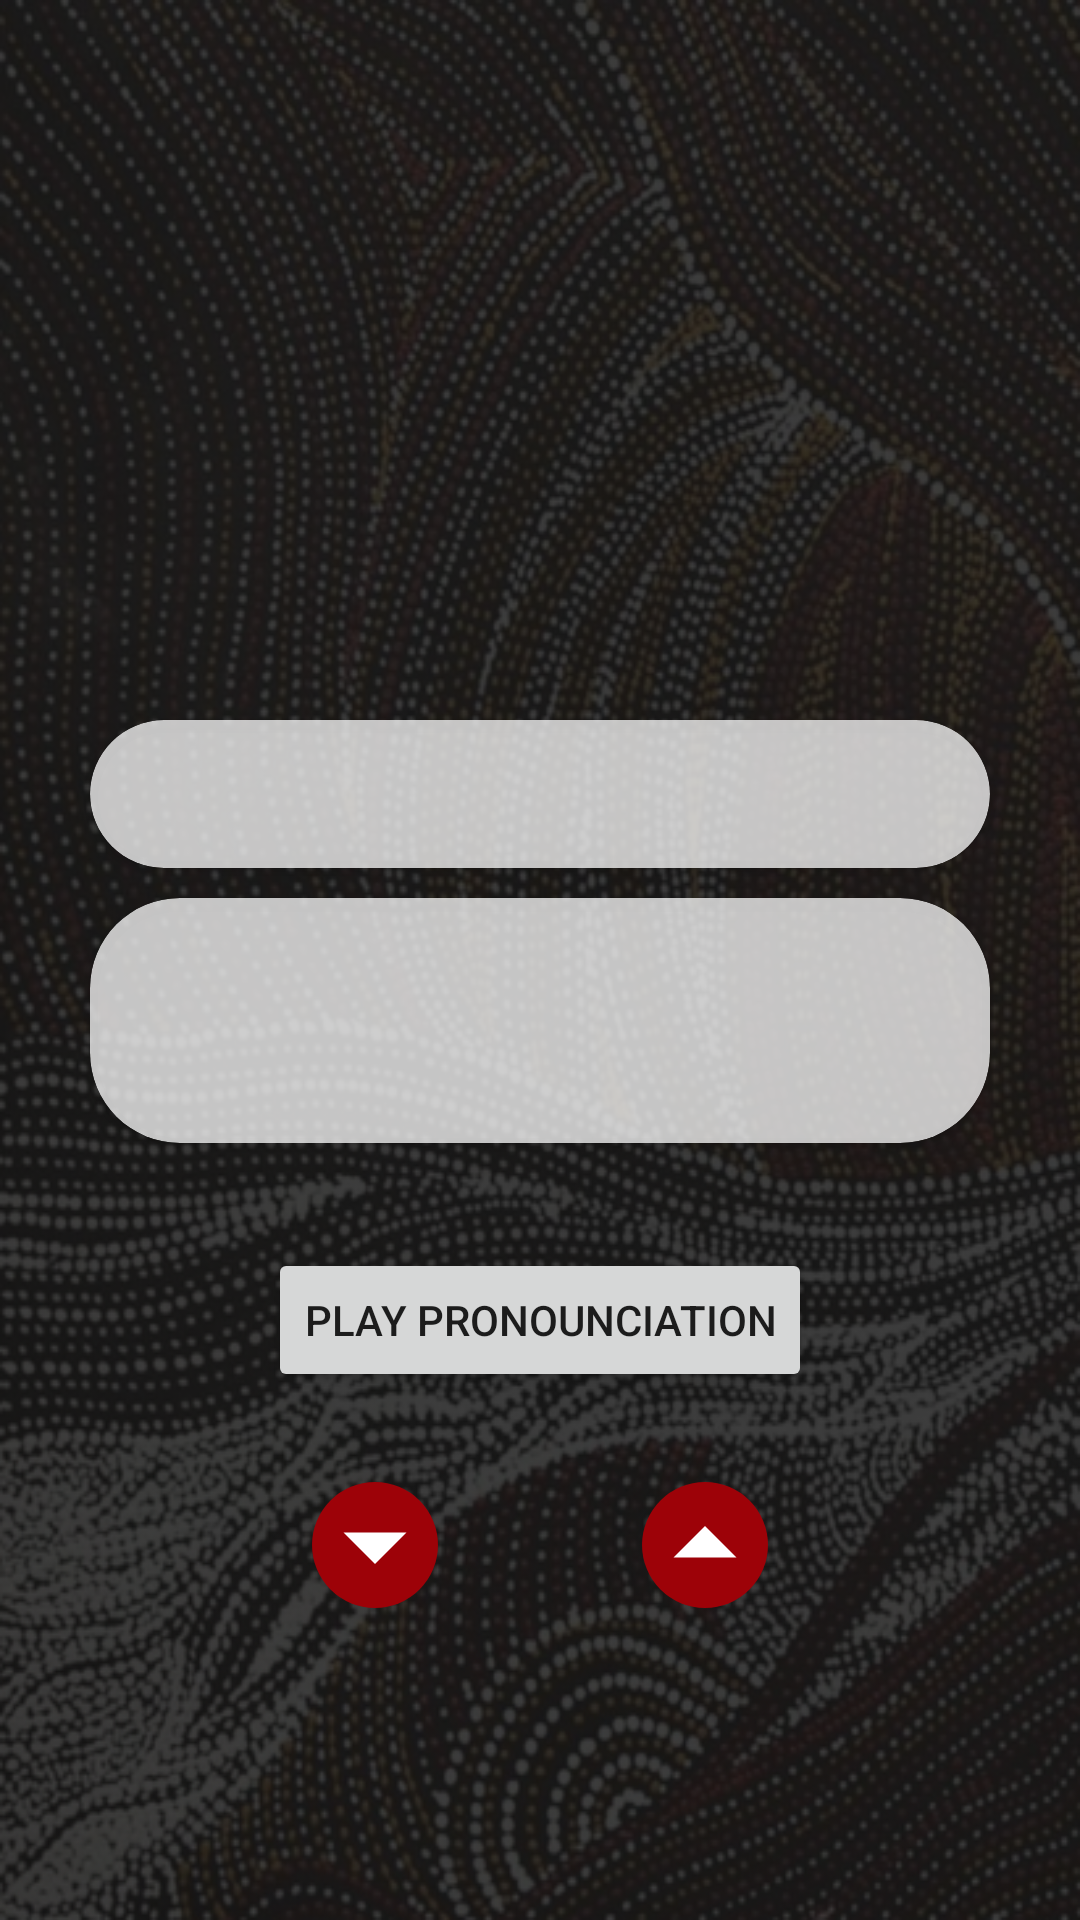

Produce the Android XML layout that renders to this screen, including the resource entries it uses.
<!-- AndroidManifest.xml: application theme Theme.Language3605 -->
<!-- res/layout/fragment_dictionary.xml -->
<?xml version="1.0" encoding="utf-8"?>
<androidx.constraintlayout.widget.ConstraintLayout xmlns:android="http://schemas.android.com/apk/res/android"
    xmlns:app="http://schemas.android.com/apk/res-auto"
    xmlns:tools="http://schemas.android.com/tools"
    android:layout_width="match_parent"
    android:layout_height="match_parent"
    android:background="@drawable/overlay_dark">

    <androidx.cardview.widget.CardView
        android:id="@+id/cvIndig"
        android:layout_width="match_parent"
        android:layout_height="wrap_content"
        android:layout_marginStart="30dp"
        android:layout_marginLeft="30dp"
        android:layout_marginTop="10dp"
        android:layout_marginEnd="30dp"
        android:layout_marginRight="30dp"
        app:cardBackgroundColor="#bfffffff"
        app:cardCornerRadius="30dp"
        app:layout_constraintEnd_toEndOf="parent"
        app:layout_constraintStart_toStartOf="parent"
        app:layout_constraintTop_toBottomOf="@+id/wordImage">

        <TextView
            android:id="@+id/tvIndigWord"
            android:layout_width="match_parent"
            android:layout_height="wrap_content"
            android:layout_gravity="center|center_horizontal|center_vertical"
            android:layout_marginTop="10dp"
            android:layout_marginBottom="10dp"
            android:gravity="center"
            android:textAppearance="@style/TextAppearance.AppCompat.Large"
            android:textColor="@color/oxford_blue"
            android:textStyle="bold"
            app:autoSizeMinTextSize="18sp"
            app:autoSizeTextType="uniform"
            tools:autoSizeMaxTextSize="24sp"
            tools:gravity="center"
            tools:layout_margin="10dp" />
    </androidx.cardview.widget.CardView>

    <androidx.cardview.widget.CardView
        android:id="@+id/cvEnglish"
        android:layout_width="match_parent"
        android:layout_height="wrap_content"
        android:layout_marginStart="30dp"
        android:layout_marginLeft="30dp"
        android:layout_marginTop="10dp"
        android:layout_marginEnd="30dp"
        android:layout_marginRight="30dp"
        android:layout_marginBottom="30dp"
        app:cardBackgroundColor="#bfffffff"
        app:cardCornerRadius="30dp"
        app:layout_constraintBottom_toTopOf="@id/btnPronounciation"
        app:layout_constraintEnd_toEndOf="parent"
        app:layout_constraintStart_toStartOf="parent"
        app:layout_constraintTop_toBottomOf="@+id/cvIndig">

        <TextView
            android:id="@+id/tvEngWord"
            android:layout_width="match_parent"
            android:layout_height="wrap_content"
            android:layout_gravity="center_horizontal|top"
            android:layout_marginStart="20dp"
            android:layout_marginLeft="20dp"
            android:layout_marginTop="10dp"
            android:layout_marginEnd="20dp"
            android:layout_marginRight="20dp"
            android:gravity="center"
            android:textAppearance="@style/TextAppearance.AppCompat.Large"
            android:textColor="@color/oxford_blue"
            app:autoSizeMaxTextSize="24sp"
            app:autoSizeMinTextSize="18sp"
            app:autoSizeTextType="uniform" />

        <TextView
            android:id="@+id/tvDefinition"
            android:layout_width="match_parent"
            android:layout_height="wrap_content"
            android:layout_gravity="bottom|center|center_horizontal"
            android:layout_marginStart="20dp"
            android:layout_marginLeft="20dp"
            android:layout_marginTop="50dp"
            android:layout_marginEnd="20dp"
            android:layout_marginRight="20dp"
            android:layout_marginBottom="10dp"
            android:gravity="center"
            android:textColor="@color/oxford_blue"
            android:textSize="16sp" />
    </androidx.cardview.widget.CardView>

    <ImageView
        android:id="@+id/wordImage"
        android:layout_width="200dp"
        android:layout_height="200dp"
        android:layout_marginTop="30dp"
        app:layout_constraintBottom_toTopOf="@+id/cvIndig"
        app:layout_constraintEnd_toEndOf="parent"
        app:layout_constraintStart_toStartOf="parent"
        app:layout_constraintTop_toTopOf="parent" />

    <ImageView
        android:id="@+id/ivDownvote"
        android:layout_width="42dp"
        android:layout_height="42dp"
        android:layout_marginStart="104dp"
        android:layout_marginLeft="104dp"
        android:background="@drawable/layout_rounded_red"
        app:layout_constraintBottom_toBottomOf="@+id/tvRating"
        app:layout_constraintStart_toStartOf="parent"
        app:layout_constraintTop_toTopOf="@+id/tvRating"
        app:srcCompat="@drawable/ic_launcher_arrowdown_foreground" />

    <ImageView
        android:id="@+id/ivUpvote"
        android:layout_width="42dp"
        android:layout_height="42dp"
        android:layout_marginEnd="104dp"
        android:layout_marginRight="104dp"
        android:background="@drawable/layout_rounded_red"
        app:layout_constraintBottom_toBottomOf="@+id/tvRating"
        app:layout_constraintEnd_toEndOf="parent"
        app:layout_constraintTop_toTopOf="@+id/tvRating"
        app:srcCompat="@drawable/ic_launcher_arrowup_foreground" />

    <TextView
        android:id="@+id/tvRating"
        android:layout_width="wrap_content"
        android:layout_height="wrap_content"
        android:layout_marginStart="40dp"
        android:layout_marginLeft="40dp"
        android:layout_marginTop="40dp"
        android:layout_marginEnd="40dp"
        android:layout_marginRight="40dp"
        android:text="10"
        android:textColor="@color/white"
        android:textSize="16sp"
        android:textStyle="bold"
        app:layout_constraintEnd_toStartOf="@+id/ivUpvote"
        app:layout_constraintHorizontal_bias="0.454"
        app:layout_constraintStart_toEndOf="@+id/ivDownvote"
        app:layout_constraintTop_toBottomOf="@+id/btnPronounciation" />

    <Button
        android:id="@+id/btnPronounciation"
        android:layout_width="wrap_content"
        android:layout_height="wrap_content"
        android:layout_marginTop="5dp"
        android:layout_marginBottom="20dp"
        android:text="Play Pronounciation"
        app:layout_constraintBottom_toTopOf="@id/tvRating"
        app:layout_constraintEnd_toEndOf="@+id/cvEnglish"
        app:layout_constraintStart_toStartOf="@+id/cvEnglish"
        app:layout_constraintTop_toBottomOf="@+id/cvEnglish" />

</androidx.constraintlayout.widget.ConstraintLayout>
<!-- resources referenced by this layout -->
<resources>
  <color name="oxford_blue">#001D3D </color>
  <color name="white">#FFFFFFFF</color>
  <!-- drawable ic_launcher_arrowdown_foreground (drawable) -->
  <vector xmlns:android="http://schemas.android.com/apk/res/android"
      android:width="60dp"
      android:height="60dp"
      android:viewportWidth="108"
      android:viewportHeight="108"
      android:tint="#FFFFFF">
    <group android:scaleX="5.4027"
        android:scaleY="5.4027"
        android:translateX="-10.8324"
        android:translateY="-10.8324">
      <path
          android:fillColor="@android:color/white"
          android:pathData="M7,10l5,5 5,-5z"/>
    </group>
  </vector>
  <!-- drawable ic_launcher_arrowup_foreground (drawable) -->
  <vector xmlns:android="http://schemas.android.com/apk/res/android"
      android:width="108dp"
      android:height="108dp"
      android:viewportWidth="108"
      android:viewportHeight="108"
      android:tint="#FFFFFF">
    <group android:scaleX="5.4027"
        android:scaleY="5.4027"
        android:translateX="-10.8324"
        android:translateY="-10.8324">
      <path
          android:fillColor="@android:color/white"
          android:pathData="M7,14l5,-5 5,5z"/>
    </group>
  </vector>
  <!-- drawable layout_rounded_red (drawable-v24) -->
  <?xml version="1.0" encoding="UTF-8"?>
  <shape xmlns:android="http://schemas.android.com/apk/res/android">
      <solid android:color="@color/dark_red"/>
      <stroke android:width="0dp" android:color="#FFFFFF" />
      <corners android:radius="30dp"/>
      <padding android:left="0dp" android:top="0dp" android:right="0dp" android:bottom="0dp" />
  </shape>
  <!-- drawable overlay_dark: png bitmap (drawable-v24, 392653 bytes) -->
  <style name="Theme.Language3605" parent="Theme.MaterialComponents.DayNight.DarkActionBar">
          
          <item name="colorPrimary">@color/dark_red</item>
          <item name="colorPrimaryVariant">@color/dark_red_darker</item>
          <item name="colorOnPrimary">@color/white</item>
          
          <item name="colorSecondary">@color/teal_200</item>
          <item name="colorSecondaryVariant">@color/teal_700</item>
          <item name="colorOnSecondary">@color/black</item>
          
          <item name="android:statusBarColor" tools:targetApi="l">?attr/colorPrimaryVariant</item>
          
      </style>
  <color name="dark_red">#FF9D0208</color>
  <color name="dark_red_darker">#910207</color>
  <color name="teal_200">#FF03DAC5</color>
  <color name="teal_700">#FF018786</color>
  <color name="black">#FF000000</color>
</resources>
